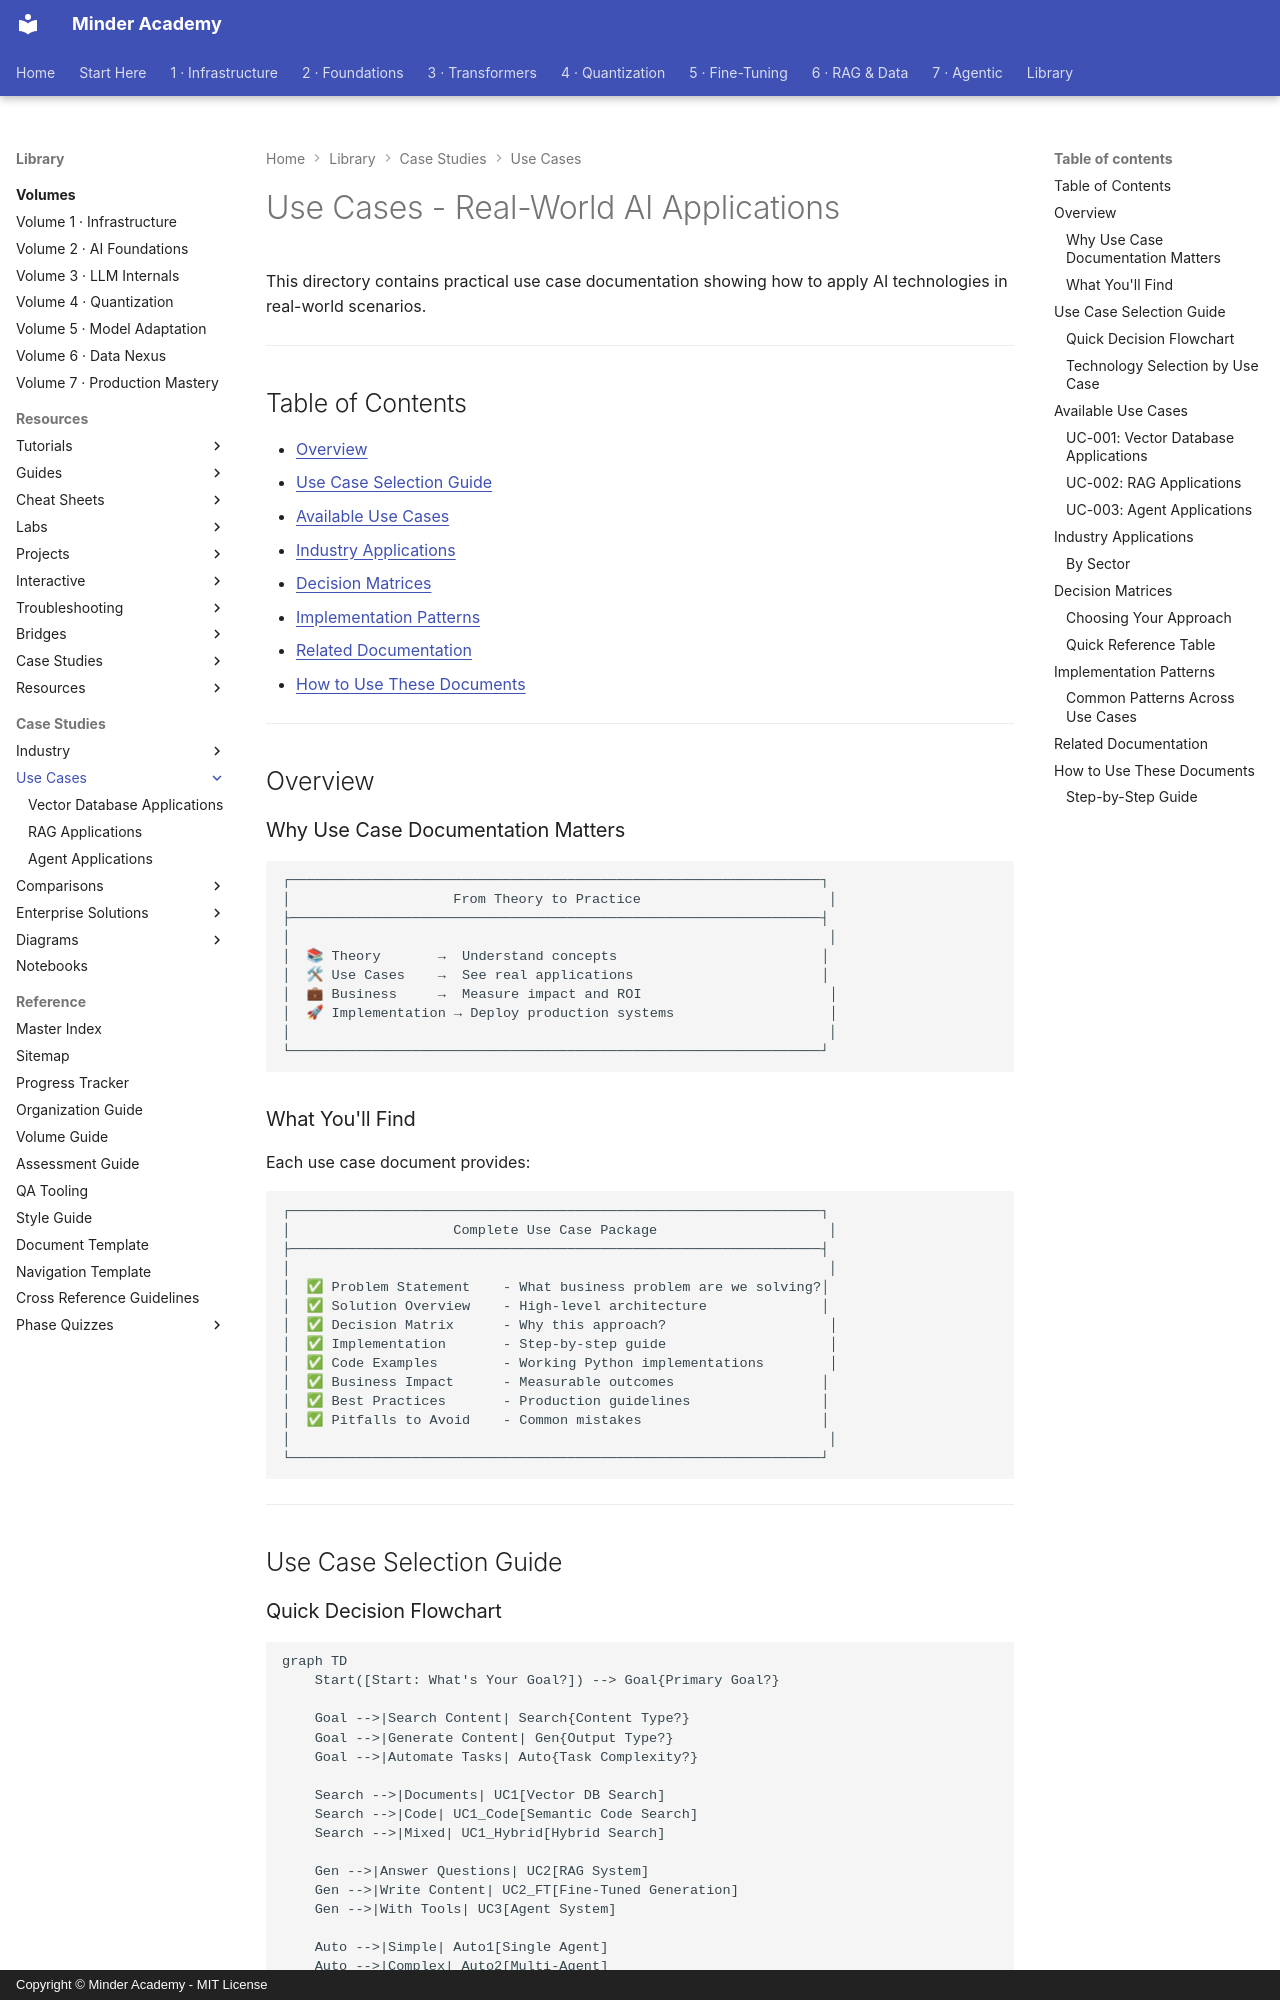

repository: minderhq/academy · page: use-cases/index.html · generator: mkdocs · copyright: Copyright © Minder Academy - MIT License

---
Document ID: USE-CASES-README
Title: "Use Cases - Real-World AI Applications"
Last Updated: 2026-10-22
Status: Complete
Difficulty: Beginner
Tags: ['use-case', 'llm', 'rag']
---

# Use Cases - Real-World AI Applications

This directory contains practical use case documentation showing how to apply AI technologies in real-world scenarios.

---

## Table of Contents

- [Overview](#overview)
- [Use Case Selection Guide](#use-case-selection-guide)
- [Available Use Cases](#available-use-cases)
- [Industry Applications](#industry-applications)
- [Decision Matrices](#decision-matrices)
- [Implementation Patterns](#implementation-patterns)
- [Related Documentation](#related-documentation)
- [How to Use These Documents](#how-to-use-these-documents)

---

## Overview

### Why Use Case Documentation Matters

```text
┌─────────────────────────────────────────────────────────────────┐
│                    From Theory to Practice                       │
├─────────────────────────────────────────────────────────────────┤
│                                                                  │
│  📚 Theory       →  Understand concepts                         │
│  🛠 Use Cases    →  See real applications                       │
│  💼 Business     →  Measure impact and ROI                       │
│  🚀 Implementation → Deploy production systems                   │
│                                                                  │
└─────────────────────────────────────────────────────────────────┘
```

### What You'll Find

Each use case document provides:

```text
┌─────────────────────────────────────────────────────────────────┐
│                    Complete Use Case Package                     │
├─────────────────────────────────────────────────────────────────┤
│                                                                  │
│  ✅ Problem Statement    - What business problem are we solving?│
│  ✅ Solution Overview    - High-level architecture              │
│  ✅ Decision Matrix      - Why this approach?                    │
│  ✅ Implementation       - Step-by-step guide                    │
│  ✅ Code Examples        - Working Python implementations        │
│  ✅ Business Impact      - Measurable outcomes                  │
│  ✅ Best Practices       - Production guidelines                │
│  ✅ Pitfalls to Avoid    - Common mistakes                      │
│                                                                  │
└─────────────────────────────────────────────────────────────────┘
```

---

## Use Case Selection Guide

### Quick Decision Flowchart

```mermaid
graph TD
    Start([Start: What's Your Goal?]) --> Goal{Primary Goal?}

    Goal -->|Search Content| Search{Content Type?}
    Goal -->|Generate Content| Gen{Output Type?}
    Goal -->|Automate Tasks| Auto{Task Complexity?}

    Search -->|Documents| UC1[Vector DB Search]
    Search -->|Code| UC1_Code[Semantic Code Search]
    Search -->|Mixed| UC1_Hybrid[Hybrid Search]

    Gen -->|Answer Questions| UC2[RAG System]
    Gen -->|Write Content| UC2_FT[Fine-Tuned Generation]
    Gen -->|With Tools| UC3[Agent System]

    Auto -->|Simple| Auto1[Single Agent]
    Auto -->|Complex| Auto2[Multi-Agent]
    Auto -->|Workflow| Auto3[Orchestrated Agents]

    style UC1 fill:#c8e6c9
    style UC2 fill:#fff9c4
    style UC3 fill:#ffccbc
```
